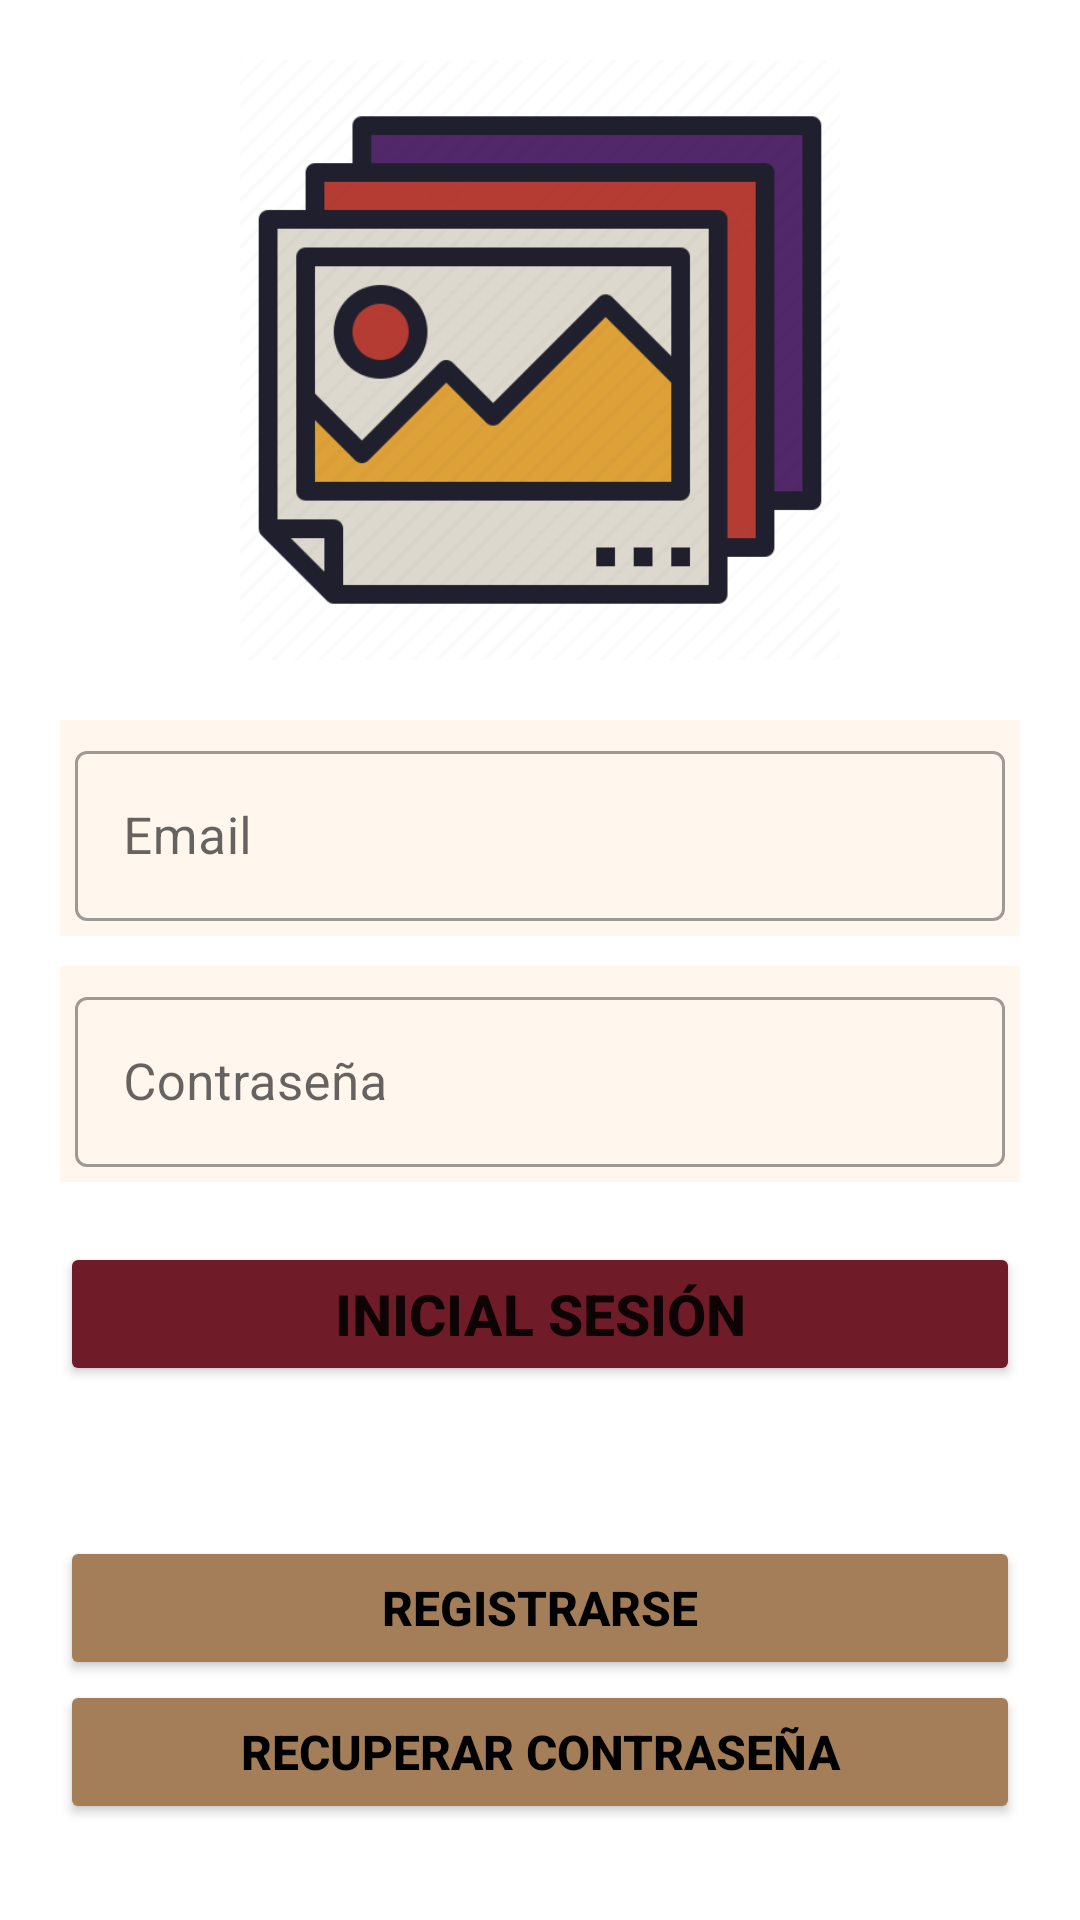

Produce the Android XML layout that renders to this screen, including the resource entries it uses.
<!-- AndroidManifest.xml: application theme Theme.LADM_U4_Practica2_AlbumFotografico_CarlosyCarlos -->
<!-- res/layout/activity_main.xml -->
<?xml version="1.0" encoding="utf-8"?>
<LinearLayout xmlns:android="http://schemas.android.com/apk/res/android"
    xmlns:app="http://schemas.android.com/apk/res-auto"
    xmlns:tools="http://schemas.android.com/tools"
    android:layout_width="match_parent"
    android:layout_height="match_parent"
    tools:context=".Login"
    android:padding="20dp"
    android:orientation="vertical">

    <ImageView
        android:layout_width="300dp"
        android:layout_height="200dp"
        android:src="@drawable/photothree"
        android:layout_gravity="center"
        android:layout_marginBottom="20dp"
        />

    <com.google.android.material.textfield.TextInputLayout
        style="@style/Widget.MaterialComponents.TextInputLayout.OutlinedBox"
        android:layout_width="match_parent"
        android:layout_height="wrap_content"
        android:hint="@string/email"
        android:background="@color/colorCrema"
        android:layout_marginBottom="10dp"
        android:padding="5dp"
        app:startIconDrawable="@drawable/ic_baseline_alternate_email_24">

        <com.google.android.material.textfield.TextInputEditText
            android:id="@+id/correo"
            android:layout_width="match_parent"
            android:layout_height="wrap_content"
            android:textSize="17sp" />
    </com.google.android.material.textfield.TextInputLayout>

    <com.google.android.material.textfield.TextInputLayout
        style="@style/Widget.MaterialComponents.TextInputLayout.OutlinedBox"
        android:layout_width="match_parent"
        android:layout_height="wrap_content"
        android:hint="@string/password"
        android:background="@color/colorCrema"
        android:layout_marginBottom="20dp"
        android:padding="5dp"
        app:startIconDrawable="@drawable/ic_baseline_lock_24">

        <com.google.android.material.textfield.TextInputEditText
            android:id="@+id/txtPass"
            android:layout_width="match_parent"
            android:layout_height="wrap_content"
            android:inputType="textPassword"
            android:textSize="17sp"/>

    </com.google.android.material.textfield.TextInputLayout>

    <Button
        android:layout_width="match_parent"
        android:layout_height="wrap_content"
        android:text="@string/sessionIn"
        android:id="@+id/autenticar"
        android:layout_marginBottom="50dp"
        android:backgroundTint="#6F1C28"
        android:textStyle="bold"
        android:textSize="19sp"/>

    <Button
        android:layout_width="match_parent"
        android:layout_height="wrap_content"
        android:text="@string/createUser"
        android:id="@+id/inscribir"
        android:textColor="@color/black"
        android:textStyle="bold"
        android:backgroundTint="#A37E59"
        android:textSize="16sp"/>

    <Button
        android:layout_width="match_parent"
        android:layout_height="wrap_content"
        android:text="@string/passBackUp"
        android:layout_marginBottom="10dp"
        android:textStyle="bold"
        android:textColor="@color/black"
        android:backgroundTint="#FFA37E59"
        android:id="@+id/recuperar"
        android:textSize="16sp"/>

</LinearLayout>
<!-- resources referenced by this layout -->
<resources>
  <color name="black">#FF000000</color>
  <color name="colorCrema">#FFF6ED</color>
  <!-- drawable photothree: png bitmap (drawable, 18913 bytes) -->
  <string name="createUser">Registrarse</string>
  <string name="email">Email</string>
  <string name="passBackUp">Recuperar Contraseña</string>
  <string name="password">Contraseña</string>
  <string name="sessionIn">Inicial Sesión</string>
  <style name="Theme.LADM_U4_Practica2_AlbumFotografico_CarlosyCarlos" parent="Theme.MaterialComponents.DayNight.DarkActionBar">
          
          <item name="colorPrimary">@color/purple_500</item>
          <item name="colorPrimaryVariant">@color/purple_700</item>
          <item name="colorOnPrimary">@color/white</item>
          
          <item name="colorSecondary">@color/teal_200</item>
          <item name="colorSecondaryVariant">@color/teal_700</item>
          <item name="colorOnSecondary">@color/black</item>
          
          <item name="android:statusBarColor" tools:targetApi="l">?attr/colorPrimaryVariant</item>
          
      </style>
  <color name="purple_500">#BD6C52</color>
  <color name="purple_700">#0A0A0B</color>
  <color name="white">#FFFFFFFF</color>
  <color name="teal_200">#FF03DAC5</color>
  <color name="teal_700">#FF018786</color>
</resources>
